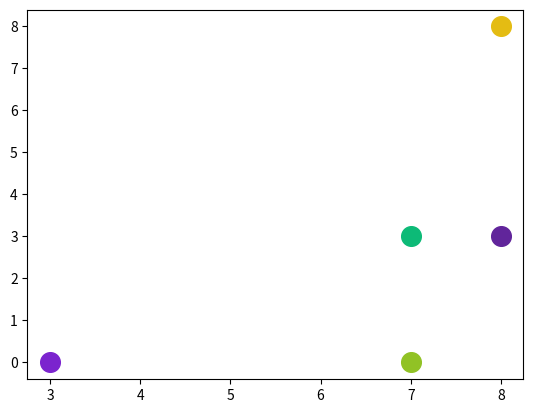

Write the Python code that produced this figure.
import matplotlib.pyplot as plt
import random
no_of_colors=5
color=["#"+''.join([random.choice('0123456789ABCDEF') for i in range(6)])
       for j in range(no_of_colors)]
print(color)
for j in range(no_of_colors):
    plt.scatter(random.randint(0,10),random.randint(0,10),c=color[j],s=200)
plt.show()
